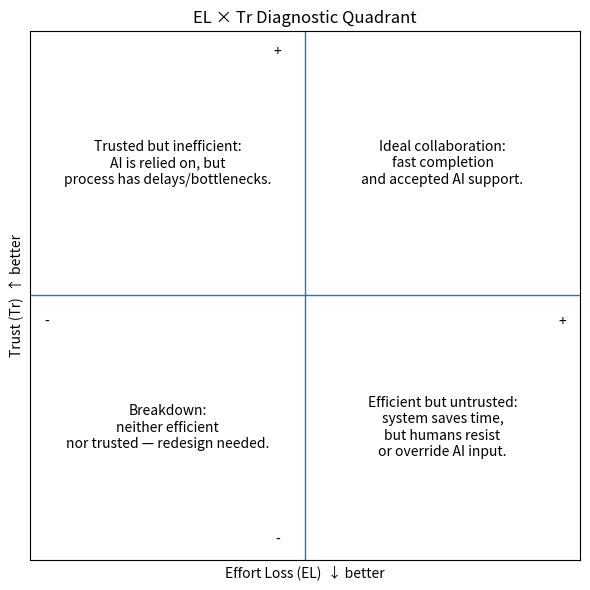
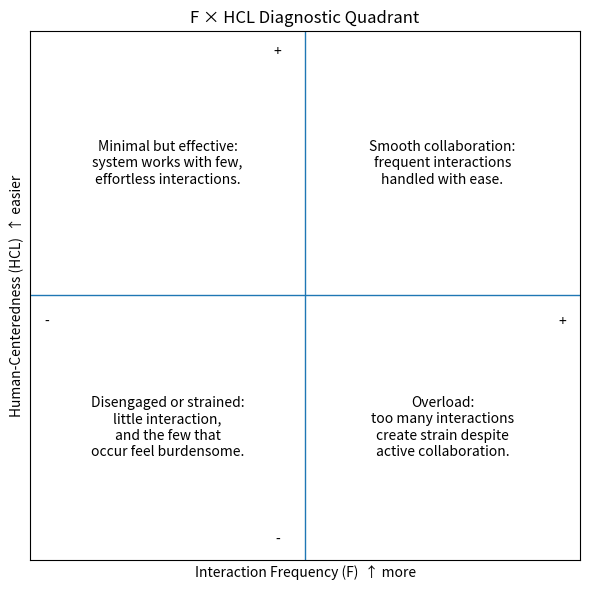
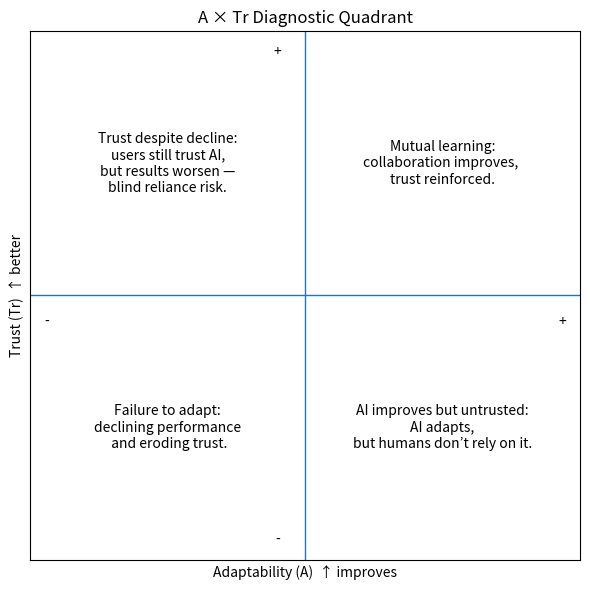
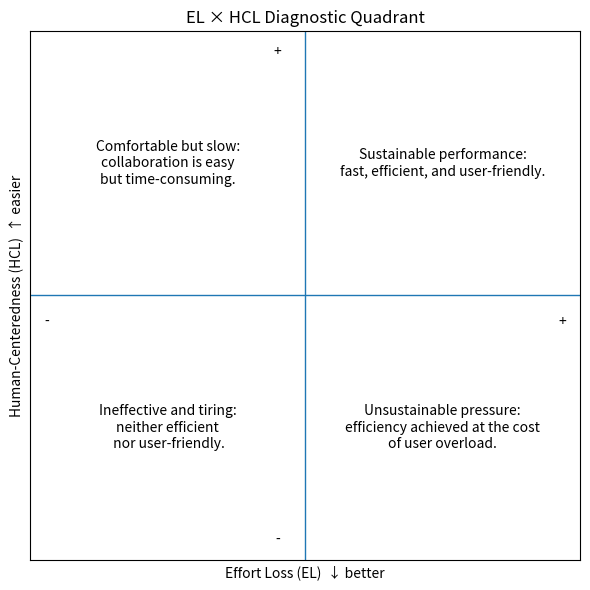
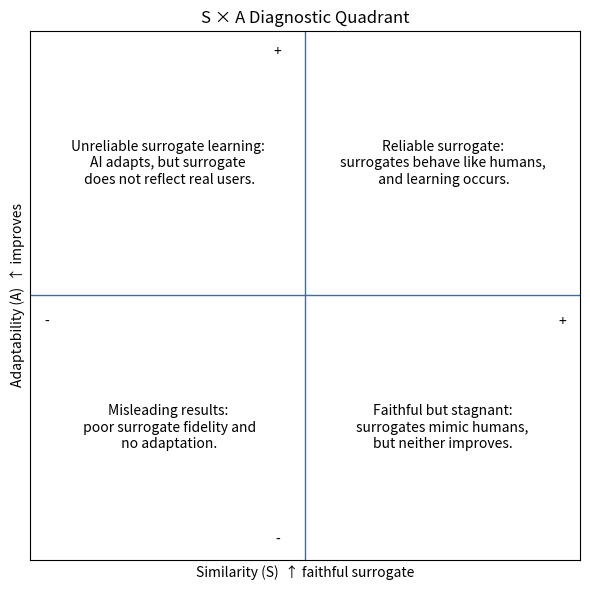

The matplotlib source for these figures, in order:
# Create 2x2 quadrant visuals for key metric combinations using matplotlib (no seaborn, no custom colors)
import matplotlib.pyplot as plt
import os

def make_quadrant(ax, x_label, y_label, q11, q12, q21, q22, title):
    # Draw axes crossing at 0
    ax.axhline(0, linewidth=1)
    ax.axvline(0, linewidth=1)
    # Set labels and title
    ax.set_xlabel(x_label)
    ax.set_ylabel(y_label)
    ax.set_title(title)
    # Remove ticks and set fixed limits
    ax.set_xticks([])
    ax.set_yticks([])
    ax.set_xlim(-1, 1)
    ax.set_ylim(-1, 1)
    # Annotate quadrants
    # Q1: x>0, y>0 (top-right)
    ax.text(0.5, 0.5, q11, ha='center', va='center', fontsize=10, wrap=True)
    # Q2: x<0, y>0 (top-left)
    ax.text(-0.5, 0.5, q12, ha='center', va='center', fontsize=10, wrap=True)
    # Q3: x<0, y<0 (bottom-left)
    ax.text(-0.5, -0.5, q22, ha='center', va='center', fontsize=10, wrap=True)
    # Q4: x>0, y<0 (bottom-right)
    ax.text(0.5, -0.5, q21, ha='center', va='center', fontsize=10, wrap=True)
    # Add +/- guides on axes ends
    ax.text(0.95, -0.1, '+', ha='right', va='center')
    ax.text(-0.95, -0.1, '-', ha='left', va='center')
    ax.text(-0.1, 0.95, '+', ha='center', va='top')
    ax.text(-0.1, -0.95, '-', ha='center', va='bottom')

plots = []

# 1) EL (x, lower is better so invert sign) vs Tr (y, higher is better)
fig, ax = plt.subplots(figsize=(6,6))
make_quadrant(
    ax,
    x_label="Effort Loss (EL)  ↓ better",
    y_label="Trust (Tr)  ↑ better",
    q11="Ideal collaboration:\nfast completion\nand accepted AI support.",
    q12="Trusted but inefficient:\nAI is relied on, but\nprocess has delays/bottlenecks.",
    q21="Efficient but untrusted:\nsystem saves time,\nbut humans resist\nor override AI input.",
    q22="Breakdown:\nneither efficient\nnor trusted — redesign needed.",
    title="EL × Tr Diagnostic Quadrant"
)
path1 = "quadrant_EL_Tr.png"
fig.tight_layout()
fig.savefig(path1, dpi=180)
plt.close(fig)
plots.append(path1)

# 2) F vs HCL
fig, ax = plt.subplots(figsize=(6,6))
make_quadrant(
    ax,
    x_label="Interaction Frequency (F)  ↑ more",
    y_label="Human-Centeredness (HCL)  ↑ easier",
         q11="Smooth collaboration:\nfrequent interactions\nhandled with ease.",
    q12="Minimal but effective:\nsystem works with few,\neffortless interactions.",
    q21="Overload:\ntoo many interactions\ncreate strain despite\nactive collaboration.",
    q22="Disengaged or strained:\nlittle interaction,\nand the few that\noccur feel burdensome.",

    title="F × HCL Diagnostic Quadrant"
)
path2 = "quadrant_F_HCL.png"
fig.tight_layout()
fig.savefig(path2, dpi=180)
plt.close(fig)
plots.append(path2)

# 3) A vs Tr
fig, ax = plt.subplots(figsize=(6,6))
make_quadrant(
    ax,
    x_label="Adaptability (A)  ↑ improves",
    y_label="Trust (Tr)  ↑ better",
    q11="Mutual learning:\ncollaboration improves, \ntrust reinforced.",
    q12="Trust despite decline:\nusers still trust AI,\nbut results worsen —\nblind reliance risk.",
    q21="AI improves but untrusted:\nAI adapts,\nbut humans don’t rely on it.",
    q22="Failure to adapt:\ndeclining performance\n and eroding trust.",
    title="A × Tr Diagnostic Quadrant"
)
path3 = "quadrant_A_Tr.png"
fig.tight_layout()
fig.savefig(path3, dpi=180)
plt.close(fig)
plots.append(path3)

# 4) EL vs HCL
fig, ax = plt.subplots(figsize=(6,6))
make_quadrant(
    ax,
    x_label="Effort Loss (EL)  ↓ better",
    y_label="Human-Centeredness (HCL)  ↑ easier",
    q11="Sustainable performance:\nfast, efficient, and user-friendly.",
    q12="Comfortable but slow:\ncollaboration is easy\nbut time-consuming.",
    q21="Unsustainable pressure:\nefficiency achieved at the cost\nof user overload.",
    q22="Ineffective and tiring:\nneither efficient\n nor user-friendly.",
    title="EL × HCL Diagnostic Quadrant"
)
path4 = "quadrant_EL_HCL.png"
fig.tight_layout()
fig.savefig(path4, dpi=180)
plt.close(fig)
plots.append(path4)

# 5) S vs A
fig, ax = plt.subplots(figsize=(6,6))
make_quadrant(
    ax,
    x_label="Similarity (S)  ↑ faithful surrogate",
    y_label="Adaptability (A)  ↑ improves",
    q11="Reliable surrogate:\nsurrogates behave like humans,\n and learning occurs.",
    q12="Unreliable surrogate learning:\nAI adapts, but surrogate\n does not reflect real users.",
    q21="Faithful but stagnant:\nsurrogates mimic humans,\nbut neither improves.",
    q22="Misleading results:\n poor surrogate fidelity and\n no adaptation.",
    title="S × A Diagnostic Quadrant"
)
path5 = "quadrant_S_A.png"
fig.tight_layout()
fig.savefig(path5, dpi=180)
plt.close(fig)
plots.append(path5)

plots
